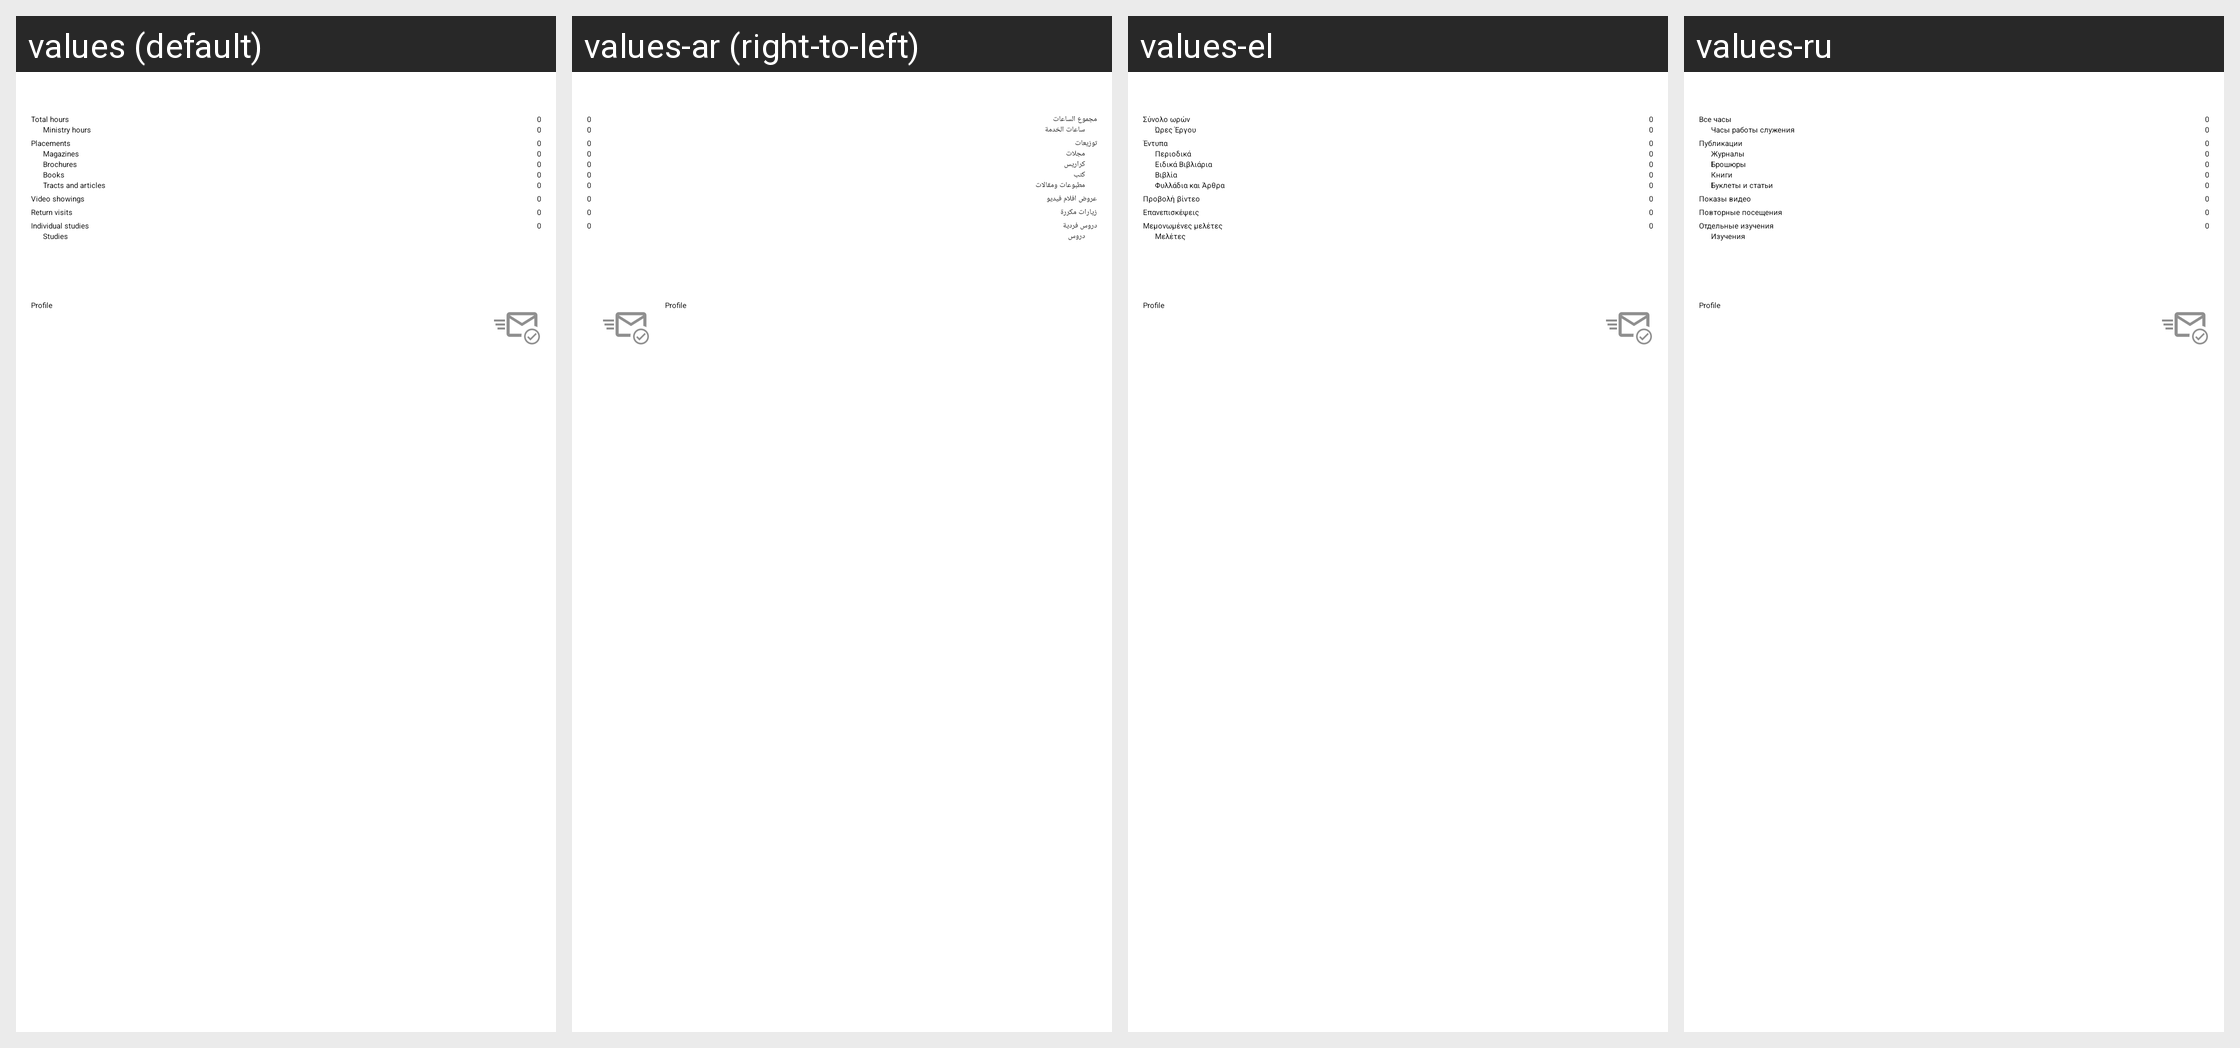

For this localized Android screen grid, give each drawn string resource with its value in every locale shown.
Android screen res/layout/servicemonthfragment.xml rendered under 4 locales, left to right: values (default), values-ar (right-to-left), values-el, values-ru. Device: Nexus 5 (rendered at 1080×1920; each locale shown at half size, 540×960, under a caption strip naming it); theme MinistryAssistantTheme.
Other locales in the repository, not shown: values-af, values-am, values-be, values-bg, values-ca, values-cs, values-cy, values-da, values-de, values-en-rGB, values-es, values-es-rUS, values-et, values-eu, values-fa, values-fi, values-fr, values-fr-rCA, values-hi, values-hr, values-ht, values-hu, values-in, values-it, values-iw, values-ja, values-ka, values-ko, values-ln, values-lt, values-lv, values-mg, values-mk, values-ms, values-my, values-nb, values-nl, values-no, values-pl, values-pt, values-pt-rBR, values-pt-rPT, values-rmo, values-ro, values-rom, values-rw, values-sk, values-sl, values-sq, values-sr, values-sv, values-sw, values-te, values-th, values-tl, values-tr, values-uk, values-vi, values-zh-rCN, values-zh-rHK, values-zh-rTW, values-zu.
Strings drawn on this screen, with the default value and each locale's value (text and hints the layout hard-codes, and strings that could not be matched under every locale, appear in the picture but are not listed):

total_hours
  values: Total hours
  values-ar: مجموع الساعات
  values-el: Σύνολο ωρών
  values-ru: Все часы

ministry_hours
  values: Ministry hours
  values-ar: ساعات الخدمة
  values-el: Ώρες Έργου
  values-ru: Часы работы служения

publicationsCapital
  values: Placements
  values-ar: توزيعات
  values-el: Έντυπα
  values-ru: Публикации

strMagazinesBig
  values: Magazines
  values-ar: مجلات
  values-el: Περιοδικά
  values-ru: Журналы

strBroschuresBig
  values: Brochures
  values-ar: كراريس
  values-el: Ειδικά Βιβλιάρια
  values-ru: Брошюры

strBooksBig
  values: Books
  values-ar: كتب
  values-el: Βιβλία
  values-ru: Книги

strTractsBig
  values: Tracts and articles
  values-ar: مطبوعات ومقالات
  values-el: Φυλλάδια και Άρθρα
  values-ru: Буклеты и статьи

videoShowingsCapital
  values: Video showings
  values-ar: عروض افلام فيديو
  values-el: Προβολή βίντεο
  values-ru: Показы видео

strReturnVisitsBig
  values: Return visits
  values-ar: زيارات مكررة
  values-el: Επανεπισκέψεις
  values-ru: Повторные посещения

strIndividualStudies
  values: Individual studies
  values-ar: دروس فردية
  values-el: Μεμονωμένες μελέτες
  values-ru: Отдельные изучения

strStudiesBig
  values: Studies
  values-ar: دروس
  values-el: Μελέτες
  values-ru: Изучения
